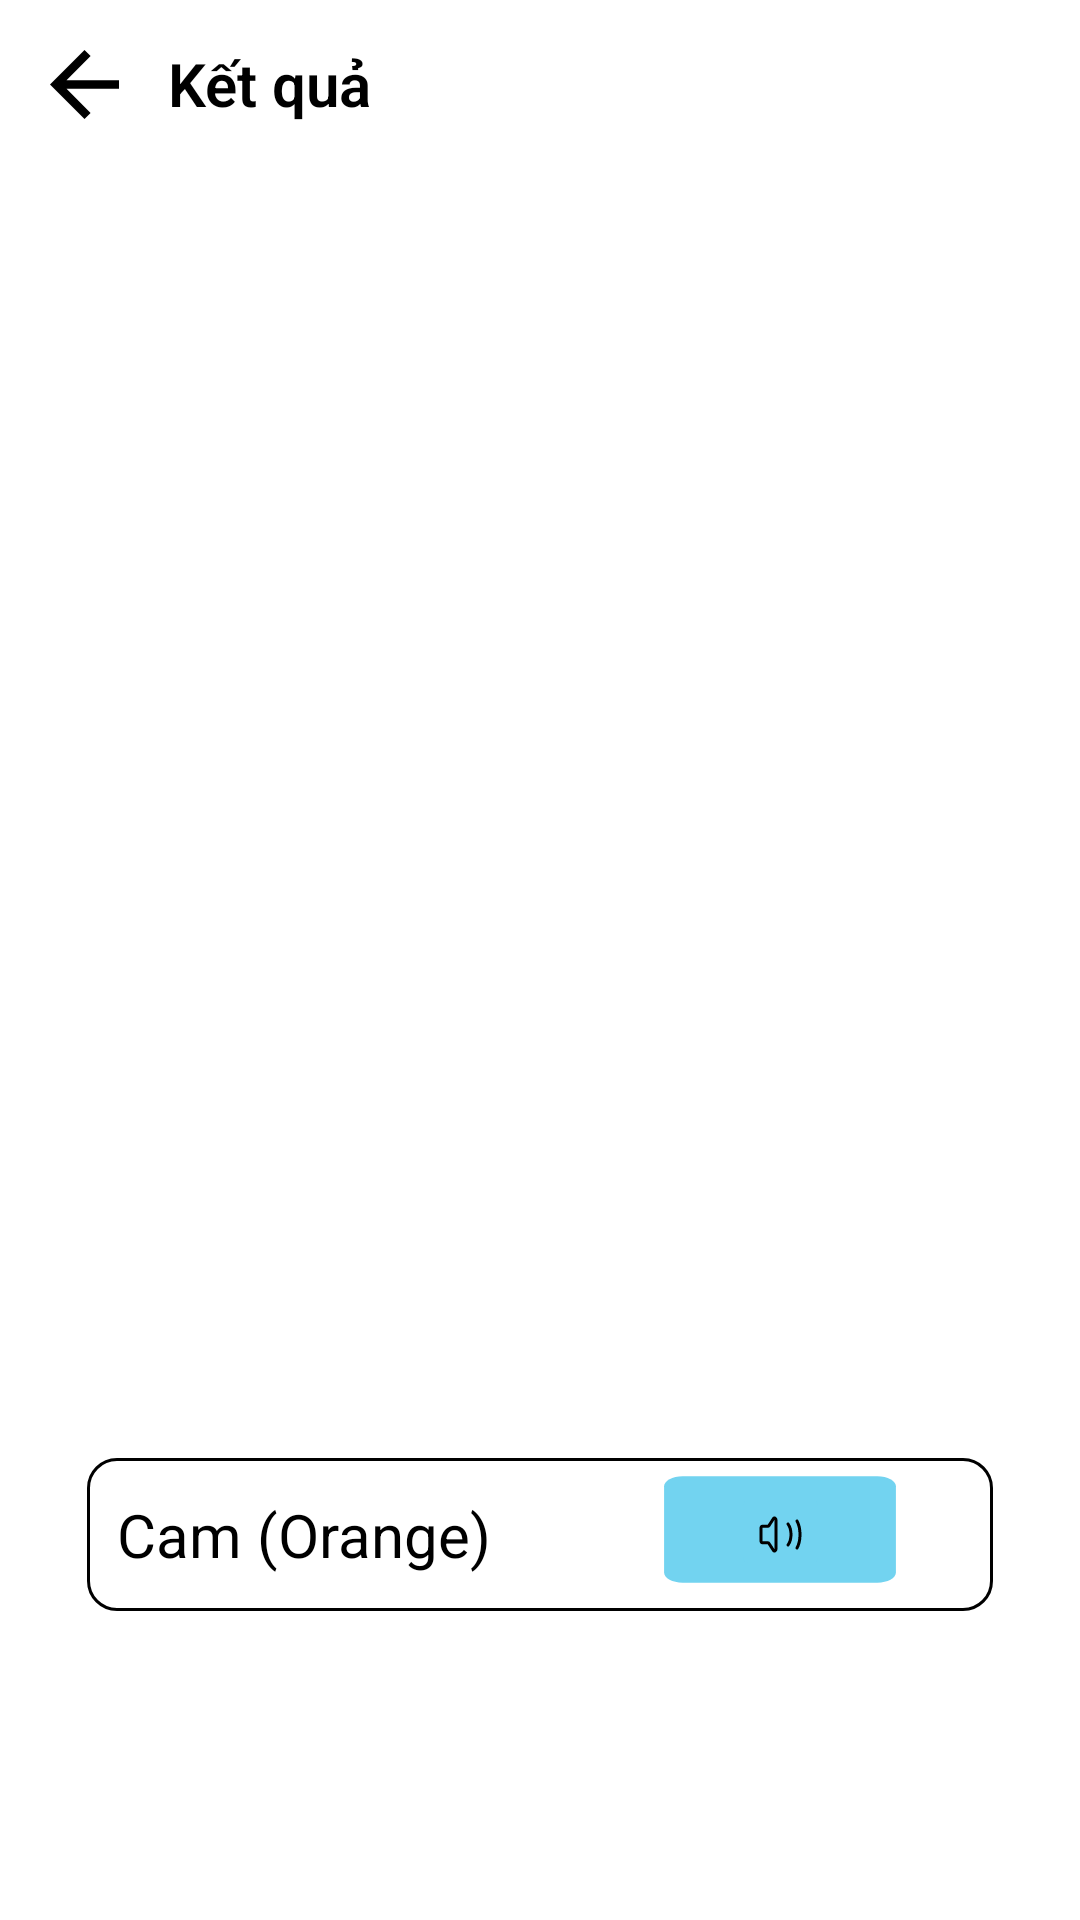

The Android layout XML behind this screen, and the referenced resources:
<!-- AndroidManifest.xml: application theme Theme.Identify_Object -->
<!-- res/layout/activity_result.xml -->
<?xml version="1.0" encoding="utf-8"?>
<LinearLayout xmlns:android="http://schemas.android.com/apk/res/android"
    xmlns:app="http://schemas.android.com/apk/res-auto"
    xmlns:tools="http://schemas.android.com/tools"
    android:layout_width="match_parent"
    android:layout_height="match_parent"
    android:orientation="vertical"
    tools:context=".ResultActivity">
    <LinearLayout
        android:id="@+id/acb_list_students"
        android:layout_width="match_parent"
        android:layout_height="?attr/actionBarSize"
        android:orientation="horizontal">
        <ImageButton
            android:id="@+id/btnBack"
            android:layout_width="?attr/actionBarSize"
            android:layout_height="match_parent"
            android:src="@drawable/ic_back"
            android:background="@android:color/transparent"
            tools:ignore="ContentDescription" />
        <TextView
            android:layout_width="wrap_content"
            android:layout_height="match_parent"
            android:text="Kết quả"
            android:gravity="center_vertical"
            android:textSize="20sp"
            android:textColor="@color/black"
            android:textStyle="bold"
            android:fontFamily="sans-serif-light"/>
    </LinearLayout>
    
    <ImageView
        android:layout_width="300dp"
        android:layout_height="300dp"
        android:layout_marginTop="100dp"
        android:layout_gravity="center"/>

    <LinearLayout
        android:layout_width="wrap_content"
        android:layout_height="wrap_content"
        android:background="@drawable/cus_backgroud_result"
        android:layout_marginTop="30dp"
        android:layout_gravity="center">

        <TextView
            android:id="@+id/result_name_vietnamese"
            android:layout_width="wrap_content"
            android:layout_height="wrap_content"
            android:maxLines="3"
            android:layout_marginStart="10dp"
            android:textSize="20dp"
            android:textColor="@color/black"
            android:text="Cam "
            android:layout_gravity="center_vertical"/>
        <TextView
            android:id="@+id/result_name_english"
            android:layout_width="wrap_content"
            android:layout_height="wrap_content"
            android:maxLines="3"
            android:textSize="20dp"
            android:textColor="@color/black"
            android:text="(Orange)"
            android:layout_gravity="center_vertical"/>
        <View
            android:layout_width="1dp"
            android:layout_height="0dp"
            android:layout_weight="0.5"/>
        <androidx.appcompat.widget.AppCompatImageButton
            android:id="@+id/btn_sound"
            android:layout_width="0dp"
            android:layout_height="wrap_content"
            android:layout_weight="1"
            android:layout_marginStart="20dp"
            android:layout_marginEnd="20dp"
            android:layout_gravity="center"
            android:background="@drawable/cus_background_listen"
            android:elevation="5dp"
            android:paddingLeft="10dp"
            android:paddingTop="10dp"
            android:paddingRight="10dp"
            android:paddingBottom="10dp"
            android:src="@drawable/button_sound" />

    </LinearLayout>

</LinearLayout>
<!-- resources referenced by this layout -->
<resources>
  <color name="black">#FF000000</color>
  <!-- drawable button_sound (drawable) -->
  <vector xmlns:android="http://schemas.android.com/apk/res/android"
      android:width="33dp"
      android:height="29dp"
      android:viewportWidth="33"
      android:viewportHeight="29">
      <group>
          <path
              android:fillColor="#FF72D3F0"
              android:pathData="M4 5c0-1.1 0.9-2 2-2h21c1.1 0 2 0.9 2 2v17c0 1.1-0.9 2-2 2h-21c-1.1 0-2-0.9-2-2z"/>
          <path
              android:strokeColor="#FF000000"
              android:strokeWidth="1"
              android:strokeLineCap="round"
              android:strokeLineJoin="round"
              android:pathData="M10 16.53v-4.06c0-0.4 0.22-0.72 0.5-0.72h1.8c0.13 0 0.25-0.08 0.35-0.21l1.5-2.33C14.46 8.76 15 9.08 15 9.71v9.57c0 0.64-0.54 0.96-0.86 0.5l-1.5-2.31c-0.09-0.14-0.22-0.22-0.35-0.22H10.5c-0.28 0-0.5-0.32-0.5-0.72Z"/>
          <path
              android:strokeColor="#FF000000"
              android:strokeWidth="1"
              android:strokeLineCap="round"
              android:strokeLineJoin="round"
              android:pathData="M19 11c1.33 1.78 1.33 5.22 0 7"/>
          <path
              android:strokeColor="#FF000000"
              android:strokeWidth="1"
              android:strokeLineCap="round"
              android:strokeLineJoin="round"
              android:pathData="M22 10c1.33 2.45 1.34 6.57 0 9"/>
      </group>
  </vector>
  <!-- drawable cus_backgroud_result (drawable) -->
  <vector xmlns:android="http://schemas.android.com/apk/res/android"
      android:width="302dp"
      android:height="51dp"
      android:viewportWidth="302"
      android:viewportHeight="51">
      <path
          android:fillColor="#FFFFFFFF"
          android:pathData="M0.5 10c0-5.25 4.25-9.5 9.5-9.5h282c5.25 0 9.5 4.25 9.5 9.5v31c0 5.25-4.25 9.5-9.5 9.5h-282c-5.25 0-9.5-4.25-9.5-9.5z"/>
      <path
          android:strokeColor="#FF000000"
          android:strokeWidth="1"
          android:pathData="M0.5 10c0-5.25 4.25-9.5 9.5-9.5h282c5.25 0 9.5 4.25 9.5 9.5v31c0 5.25-4.25 9.5-9.5 9.5h-282c-5.25 0-9.5-4.25-9.5-9.5z"/>
  </vector>
  <!-- drawable cus_background_listen (drawable) -->
  <vector xmlns:android="http://schemas.android.com/apk/res/android"
      android:width="33dp"
      android:height="33dp"
      android:viewportWidth="33"
      android:viewportHeight="29">
      <group>
          <path
              android:fillColor="#FF72D3F0"
              android:pathData="M4 5c0-1.1 0.9-2 2-2h21c1.1 0 2 0.9 2 2v17c0 1.1-0.9 2-2 2h-21c-1.1 0-2-0.9-2-2z"/>
      </group>
  </vector>
  <!-- drawable ic_back (drawable) -->
  <vector xmlns:android="http://schemas.android.com/apk/res/android"
      android:width="23dp"
      android:height="23dp"
      android:viewportWidth="23"
      android:viewportHeight="23">
      <path
          android:fillColor="#FF000000"
          android:pathData="M23 10.06H5.5l8.04-8.03L11.5 0 0 11.5 11.5 23l2.03-2.03-8.02-8.03H23v-2.88Z"/>
  </vector>
  <style name="Theme.Identify_Object" parent="Theme.MaterialComponents.DayNight.NoActionBar">
          
          <item name="colorPrimary">@color/purple_500</item>
          <item name="colorPrimaryVariant">@color/black</item>
          <item name="colorOnPrimary">@color/white</item>
          
          <item name="colorSecondary">@color/teal_200</item>
          <item name="colorSecondaryVariant">@color/teal_700</item>
          <item name="colorOnSecondary">@color/black</item>
          
          <item name="android:statusBarColor">?attr/colorPrimaryVariant</item>
          
      </style>
  <color name="purple_500">#FF6200EE</color>
  <color name="white">#FFFFFFFF</color>
  <color name="teal_200">#FF03DAC5</color>
  <color name="teal_700">#FF018786</color>
</resources>
